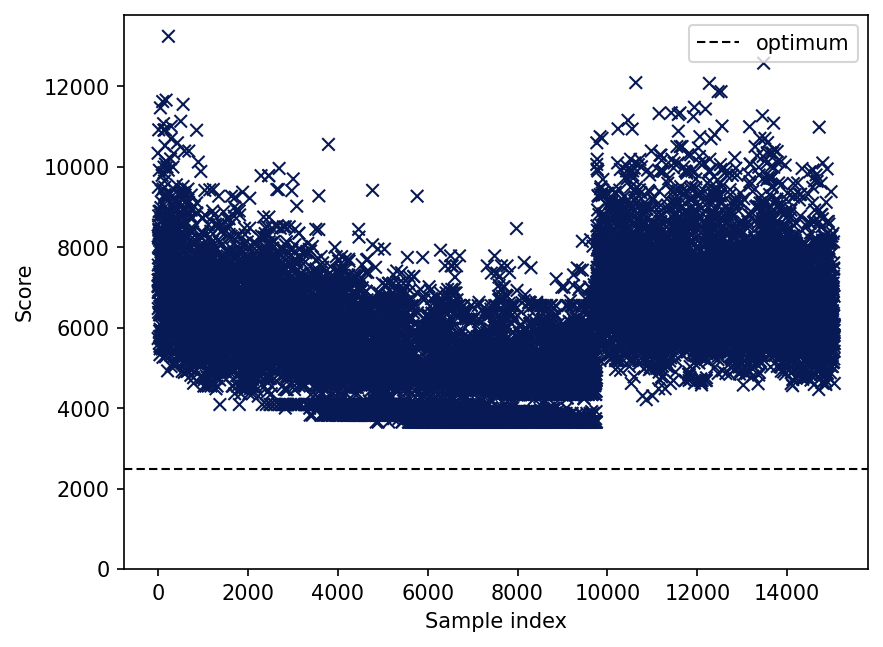

The file beside this chart, header and first rows:
optimum
2500
iteration, score, rawScore, overlap
0, 7040, 7040, 0
1, 10340, 10340, 0
2, 7189, 7189, 0
3, 5733, 5733, 0
4, 8282, 8282, 0
5, 6880, 6880, 0
6, 6478, 6478, 0
7, 7560, 7560, 0
8, 7020, 7020, 0
9, 9494, 9494, 0
10, 7035, 7035, 0
11, 7740, 7740, 0
12, 8554, 8554, 0
13, 8228, 8228, 0
14, 6384, 6384, 0
15, 8784, 8784, 0
16, 10922, 10922, 0
17, 6930, 6930, 0
18, 7980, 7980, 0
19, 7189, 7189, 0
20, 8424, 8424, 0
21, 6885, 6885, 0
22, 7104, 7104, 0
23, 8455, 8455, 0
24, 6624, 6624, 0
25, 8892, 8892, 0
26, 8342, 8342, 0
27, 7332, 7332, 0
28, 7308, 7308, 0
29, 5612, 5612, 0
30, 9916, 9916, 0
31, 5780, 5780, 0
32, 6888, 6888, 0
33, 7446, 7446, 0
34, 7209, 7209, 0
35, 8175, 8175, 0
36, 6320, 6320, 0
37, 5920, 5920, 0
38, 8056, 8056, 0
39, 6532, 6532, 0
40, 7383, 7383, 0
41, 7965, 7965, 0
42, 5538, 5538, 0
43, 5329, 5329, 0
44, 7161, 7161, 0
45, 6351, 6351, 0
46, 8372, 8372, 0
47, 5478, 5478, 0
48, 6776, 6776, 0
49, 5963, 5963, 0
50, 8645, 8645, 0
51, 6912, 6912, 0
52, 8900, 8900, 0
53, 7310, 7310, 0
54, 11468, 11468, 0
55, 6320, 6320, 0
56, 8436, 8436, 0
57, 7760, 7760, 0
... 14,991 more rows
